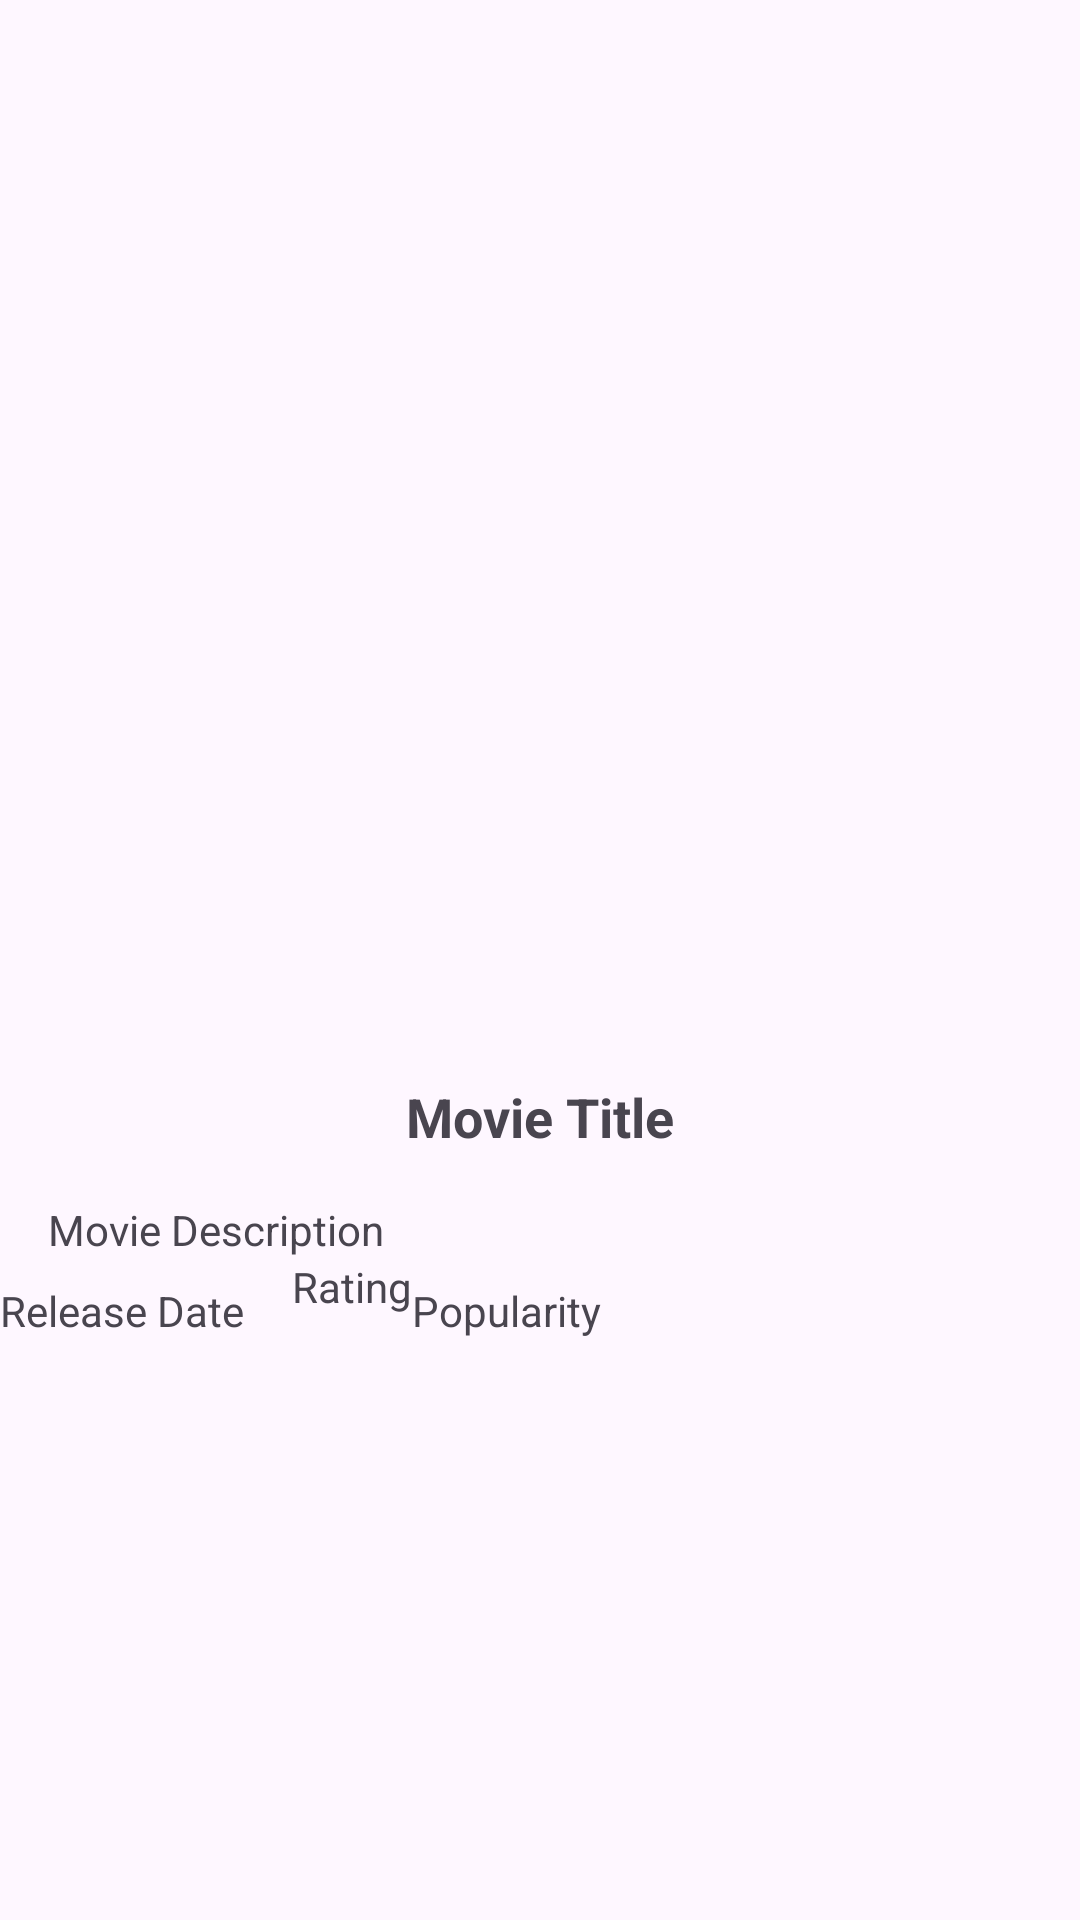

The Android layout XML behind this screen, and the referenced resources:
<!-- AndroidManifest.xml: application theme Theme.Flickster -->
<!-- res/layout/activity_detail.xml -->
<?xml version="1.0" encoding="utf-8"?>
<androidx.constraintlayout.widget.ConstraintLayout
    xmlns:android="http://schemas.android.com/apk/res/android"
    xmlns:app="http://schemas.android.com/apk/res-auto"
    xmlns:tools="http://schemas.android.com/tools"
    android:id="@+id/detailLayout"
    android:layout_width="match_parent"
    android:layout_height="match_parent"
    tools:context=".DetailActivity">

    <ImageView
        android:id="@+id/posterImageView"
        android:layout_width="200dp"
        android:layout_height="300dp"
        android:layout_marginTop="48dp"
        app:layout_constraintEnd_toEndOf="parent"
        app:layout_constraintStart_toStartOf="parent"
        app:layout_constraintTop_toTopOf="parent"
        android:src="@drawable/ic_launcher_background" />

    <TextView
        android:id="@+id/titleTextView"
        android:layout_width="wrap_content"
        android:layout_height="wrap_content"
        android:layout_marginTop="12dp"
        android:text="Movie Title"
        android:textStyle="bold"
        android:textSize="18sp"
        app:layout_constraintEnd_toEndOf="parent"
        app:layout_constraintStart_toStartOf="parent"
        app:layout_constraintTop_toBottomOf="@id/posterImageView" />

    <TextView
        android:id="@+id/descriptionTextView"
        android:layout_width="0dp"
        android:layout_height="wrap_content"
        android:layout_marginTop="16dp"
        android:paddingStart="16dp"
        android:paddingEnd="16dp"
        android:text="Movie Description"
        app:layout_constraintEnd_toEndOf="parent"
        app:layout_constraintStart_toStartOf="parent"
        app:layout_constraintTop_toBottomOf="@id/titleTextView" />

    <TextView
        android:id="@+id/releaseDateTextView"
        android:layout_width="wrap_content"
        android:layout_height="wrap_content"
        android:layout_marginTop="8dp"
        android:text="Release Date"
        app:layout_constraintEnd_toStartOf="@id/ratingTextView"
        app:layout_constraintTop_toBottomOf="@id/descriptionTextView" />

    <TextView
        android:id="@+id/ratingTextView"
        android:layout_width="wrap_content"
        android:layout_height="wrap_content"
        android:layout_marginStart="16dp"
        android:text="Rating"
        app:layout_constraintTop_toBottomOf="@id/descriptionTextView"
        app:layout_constraintStart_toEndOf="@id/releaseDateTextView" />

    <TextView
        android:id="@+id/popularityTextView"
        android:layout_width="wrap_content"
        android:layout_height="wrap_content"
        android:layout_marginTop="8dp"
        android:text="Popularity"
        app:layout_constraintTop_toBottomOf="@id/descriptionTextView"
        app:layout_constraintStart_toEndOf="@id/ratingTextView" />
</androidx.constraintlayout.widget.ConstraintLayout>
<!-- resources referenced by this layout -->
<resources>
  <style name="Theme.Flickster" parent="Base.Theme.Flickster" />
  <style name="Base.Theme.Flickster" parent="Theme.Material3.DayNight.NoActionBar">
          
          <item name="colorPrimary">@color/black</item>
          <item name="colorOnPrimary">@color/white</item>
      </style>
  <!-- not gathered from this repository: default colours our renderer supplied (Android Studio template values) -->
  <color name="black">#FF000000</color>
  <color name="white">#FFFFFFFF</color>
</resources>
